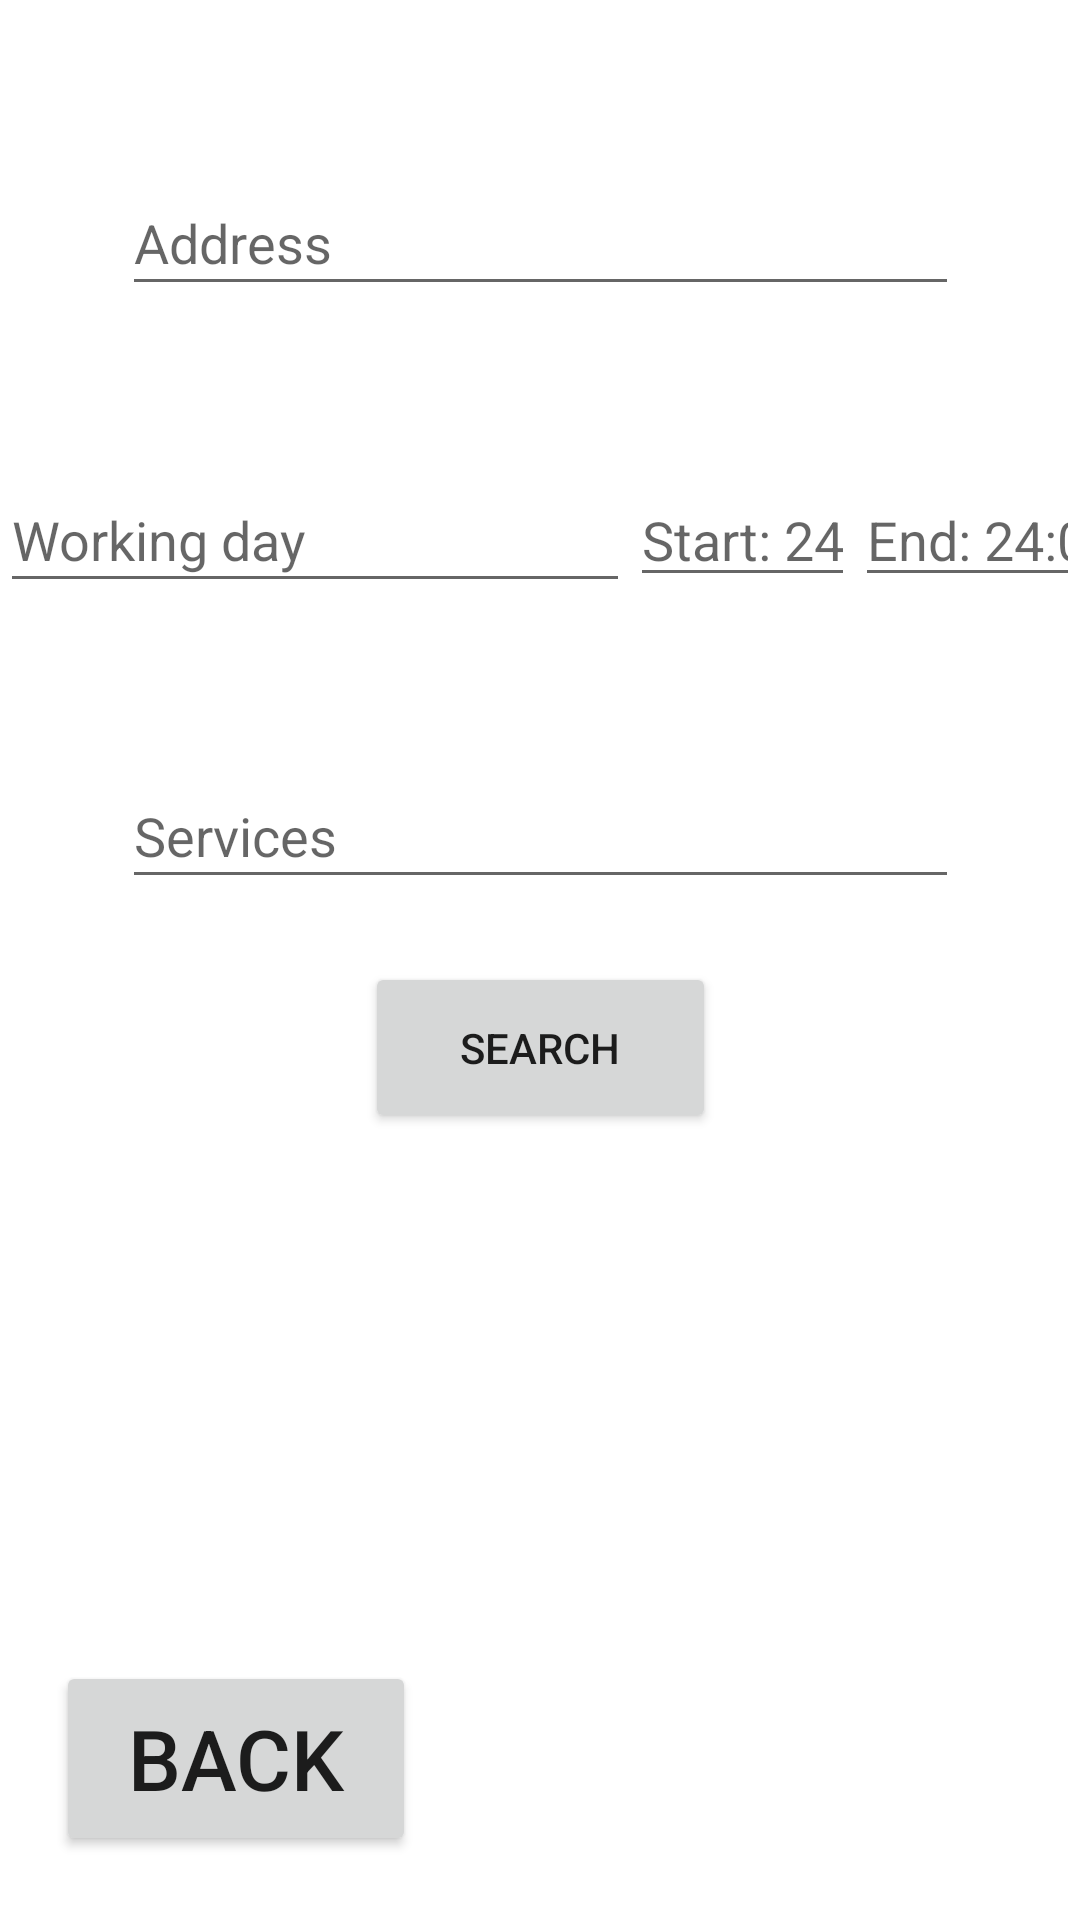

Layout XML and referenced resources for this Android screen:
<!-- AndroidManifest.xml: application theme Theme.SEG2105_project -->
<!-- res/layout/activity_search_branch.xml -->
<?xml version="1.0" encoding="utf-8"?>
<androidx.constraintlayout.widget.ConstraintLayout xmlns:android="http://schemas.android.com/apk/res/android"
    xmlns:app="http://schemas.android.com/apk/res-auto"
    xmlns:tools="http://schemas.android.com/tools"
    android:layout_width="match_parent"
    android:layout_height="match_parent"
    tools:context=".SearchBranch">

    <AutoCompleteTextView
        android:id="@+id/address"
        android:layout_width="279dp"
        android:layout_height="45dp"
        android:ems="10"
        android:inputType="textPersonName"
        android:hint="Address"
        app:layout_constraintBottom_toBottomOf="parent"
        app:layout_constraintEnd_toEndOf="parent"
        app:layout_constraintStart_toStartOf="parent"
        app:layout_constraintTop_toTopOf="parent"
        app:layout_constraintVertical_bias="0.096" />


    <LinearLayout
        android:id="@+id/workingHrs"
        android:layout_width="wrap_content"
        android:layout_height="wrap_content"
        app:layout_constraintBottom_toBottomOf="parent"
        app:layout_constraintEnd_toEndOf="parent"
        app:layout_constraintHorizontal_bias="0.496"
        app:layout_constraintStart_toStartOf="parent"
        app:layout_constraintTop_toTopOf="parent"
        app:layout_constraintVertical_bias="0.262"
        android:orientation="horizontal">

        <AutoCompleteTextView
            android:id="@+id/day"
            android:layout_width="wrap_content"
            android:layout_height="45dp"
            android:ems="10"
            android:hint="Working day"
            android:inputType="textPersonName"/>

        <EditText
            android:id="@+id/Start"
            android:layout_width="wrap_content"
            android:layout_height="wrap_content"
            android:layout_weight="1"
            android:ems="10"
            android:inputType="text"
            android:hint="Start: 24:00"/>
        <EditText
            android:id="@+id/End"
            android:layout_width="wrap_content"
            android:layout_height="wrap_content"
            android:layout_weight="1"
            android:ems="10"
            android:inputType="text"
            android:hint="End: 24:00"/>
    </LinearLayout>

    <AutoCompleteTextView
        android:id="@+id/services"
        android:layout_width="279dp"
        android:layout_height="45dp"
        android:ems="10"
        android:inputType="textPersonName"
        android:hint="Services"
        app:layout_constraintBottom_toBottomOf="parent"
        app:layout_constraintEnd_toEndOf="parent"
        app:layout_constraintStart_toStartOf="parent"
        app:layout_constraintTop_toTopOf="parent"
        app:layout_constraintVertical_bias="0.428" />

    <Button
        android:id="@+id/search"
        android:layout_width="117dp"
        android:layout_height="57dp"
        android:text="Search"
        app:layout_constraintBottom_toBottomOf="parent"
        app:layout_constraintEnd_toEndOf="parent"
        app:layout_constraintStart_toStartOf="parent"
        app:layout_constraintTop_toTopOf="parent"
        app:layout_constraintVertical_bias="0.55" />

    <Button
        android:id="@+id/button2"
        android:layout_width="120dp"
        android:layout_height="65dp"
        android:text="BACK"
        android:textSize="28dp"
        app:layout_constraintBottom_toBottomOf="parent"
        app:layout_constraintEnd_toEndOf="parent"
        app:layout_constraintHorizontal_bias="0.078"
        app:layout_constraintStart_toStartOf="parent"
        app:layout_constraintTop_toTopOf="parent"
        app:layout_constraintVertical_bias="0.963" />
</androidx.constraintlayout.widget.ConstraintLayout>
<!-- resources referenced by this layout -->
<resources>
  <style name="Theme.SEG2105_project" parent="Theme.MaterialComponents.DayNight.DarkActionBar">
          
          <item name="colorPrimary">@color/purple_500</item>
          <item name="colorPrimaryVariant">@color/purple_700</item>
          <item name="colorOnPrimary">@color/white</item>
          
          <item name="colorSecondary">@color/teal_200</item>
          <item name="colorSecondaryVariant">@color/teal_700</item>
          <item name="colorOnSecondary">@color/black</item>
          
          <item name="android:statusBarColor" tools:targetApi="l">?attr/colorPrimaryVariant</item>
          
      </style>
  <!-- not gathered from this repository: default colours our renderer supplied (Android Studio template values) -->
  <color name="purple_500">#FF6200EE</color>
  <color name="purple_700">#FF3700B3</color>
  <color name="teal_200">#FF03DAC5</color>
  <color name="teal_700">#FF018786</color>
  <color name="black">#FF000000</color>
  <color name="white">#FFFFFFFF</color>
</resources>
